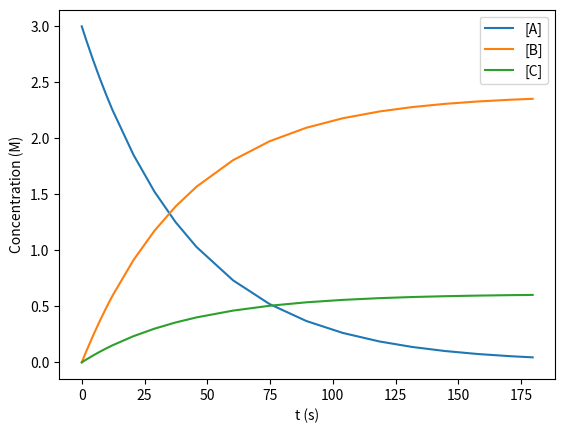

Python code for this plot:
import numpy as np
from scipy.integrate import solve_ivp
from scipy.optimize import minimize
import matplotlib.pyplot as plt

# Initial concentrations
C_A_0 = 3.0  # M
C_B_0 = 0.0  # M
C_C_0 = 0.0  # M


def solve_reactor(inputs, print_results=False, print_plots=False):
    '''
    Solve reactor IVP
    inputs[0] = temperature in Kelvin
    inputs[1] = reactor residence time in minutes
    returns: costs - benefits in $
    '''
    T = inputs[0]
    t_minutes = inputs[1]
    t_sec = t_minutes * 60  # Convert to seconds

    def fun(t, u):
        C_A, C_B, C_C = u

        # Define constant terms
        Ea1 = 6.0
        Ea2 = 8.0
        k1 = 30
        k2 = 90
        R = 1.987e-3  # in the unit of kcal/K−mol

        # Define system of IVPs
        dBdt = k1 * np.exp(-Ea1 / (R * T)) * C_A
        dCdt = k2 * np.exp(-Ea2 / (R * T)) * C_A
        dAdt = -(dBdt + dCdt)

        return np.array([dAdt, dBdt, dCdt])

    # Define initial values and constants
    t_final_seconds = t_sec
    u0 = np.array([C_A_0, C_B_0, C_C_0])
    reactant_cost = 50  # per M of [A]
    operating_cost = 10  # $ per minute
    product_benefit = 200  # M of [B]

    # solve with IVP solver
    sol = solve_ivp(fun, (0.0, t_final_seconds), u0, method='BDF')
    tt = sol.t
    C_A, C_B, C_C = sol.y

    # Use total_cost = cost - benefit in order to utilize scipy.optimize.minimize
    total_cost = reactant_cost * C_A_0 + operating_cost * tt[-1] / 60 - product_benefit * C_B[-1]

    if print_results:
        print(f'{sol.success = }, {len(tt) = }')
        print('[A] final = %.2f' % C_A[-1])
        print('[B] final = %.2f' % C_B[-1])
        print('[C] final = %.2f' % C_C[-1])

    # plot the species concentration curves
    if print_plots:
        plt.plot(tt, C_A, label='[A]', linestyle='-')
        plt.plot(tt, C_B, label='[B]', linestyle='-')
        plt.plot(tt, C_C, label='[C]', linestyle='-')

        plt.legend()
        plt.xlabel('t (s)')
        plt.ylabel('Concentration (M)')
        plt.show()

    return total_cost


# Define initial guess for the optimizer
T0 = 300  # K
t_res0 = 5  # minutes
init_guess = np.array([T0, t_res0])

'''
The lines here are for testing purposes
profit_init = -solve_reactor(init_guess, print_results=True, print_plots=True)
print(profit_init)
'''

# Reference: https://docs.scipy.org/doc/scipy/reference/generated/scipy.optimize.minimize.html
result = minimize(solve_reactor, init_guess, method='Nelder-Mead', options={'xtol':1e-6, 'disp':True})

# Print the results
print('Optimization successful?', result.success)
T, t_res = result.x
print('T (K) = %d' % T)
print('t_res (minutes) = %.2f ' % t_res)
profit = -solve_reactor(result.x, print_results=True, print_plots=True)
# print(profit)
print('Profit/[A] ($/M): %.2f' % (profit / C_A_0))
